Dataset: database (GitHub, Cirtoyt/rock-paper-scissors-CCN-AI). Classes: paper, rock, scissors.

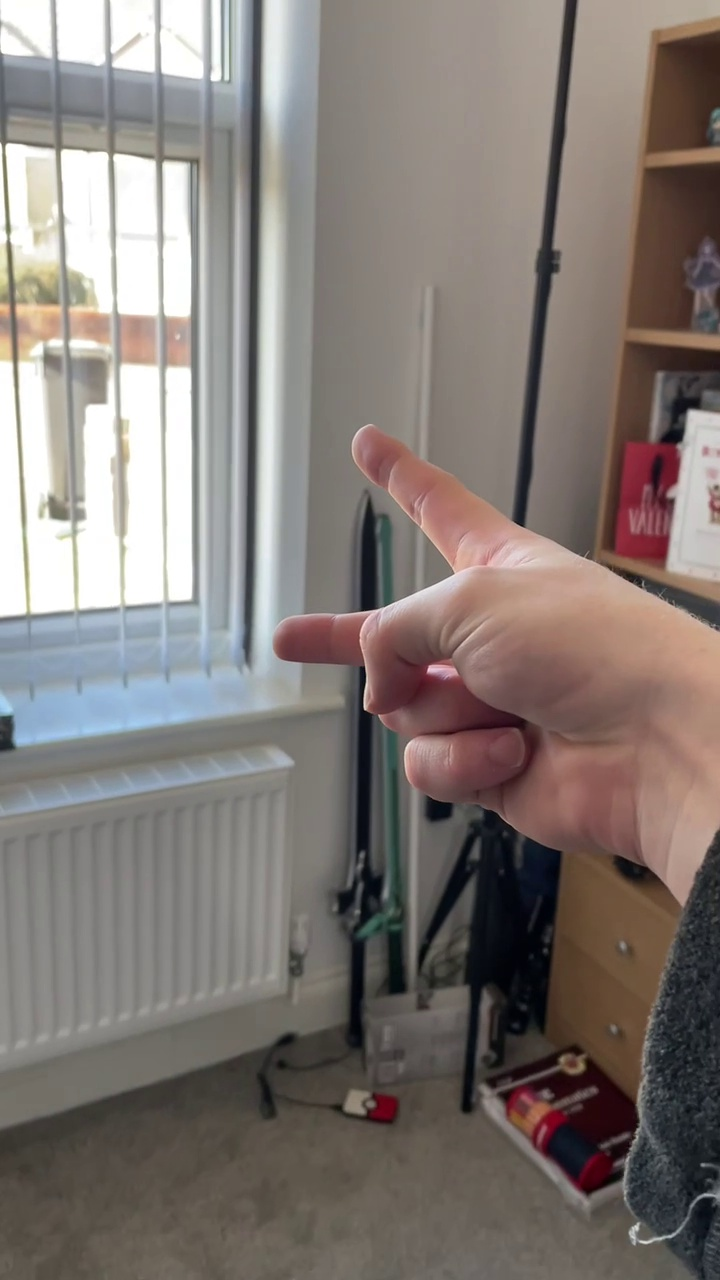
Label: scissors

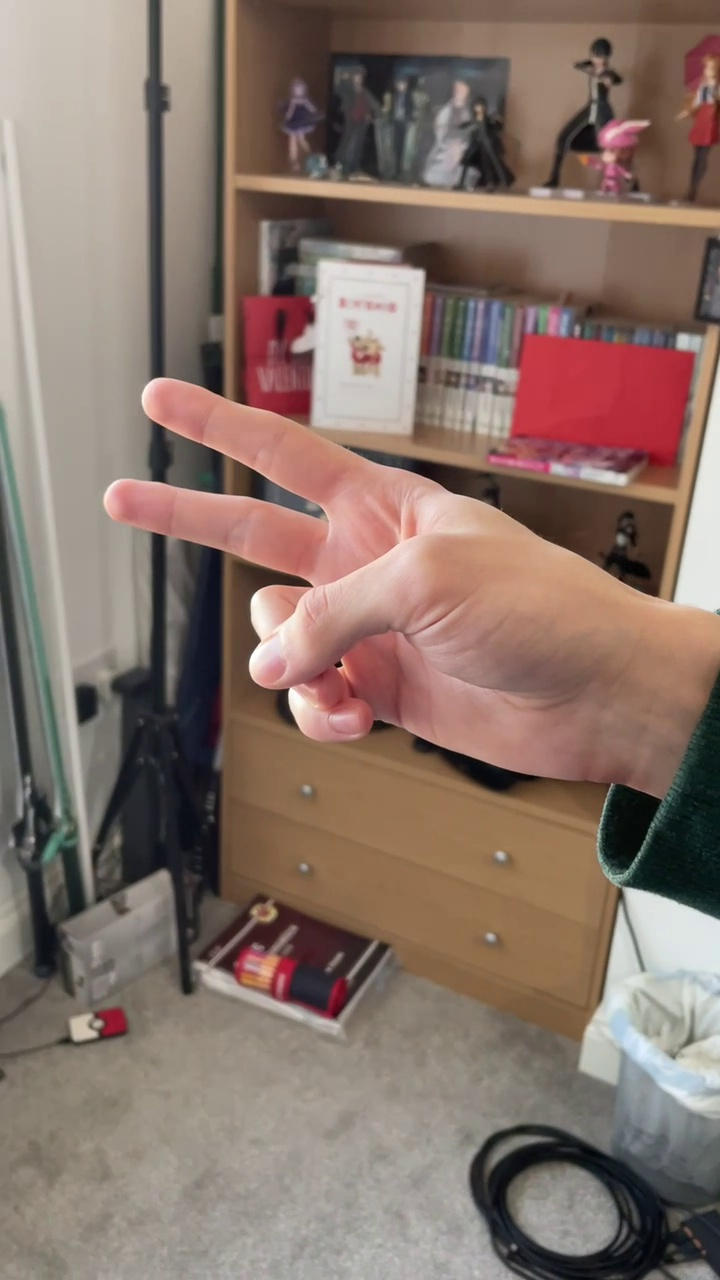
Label: scissors

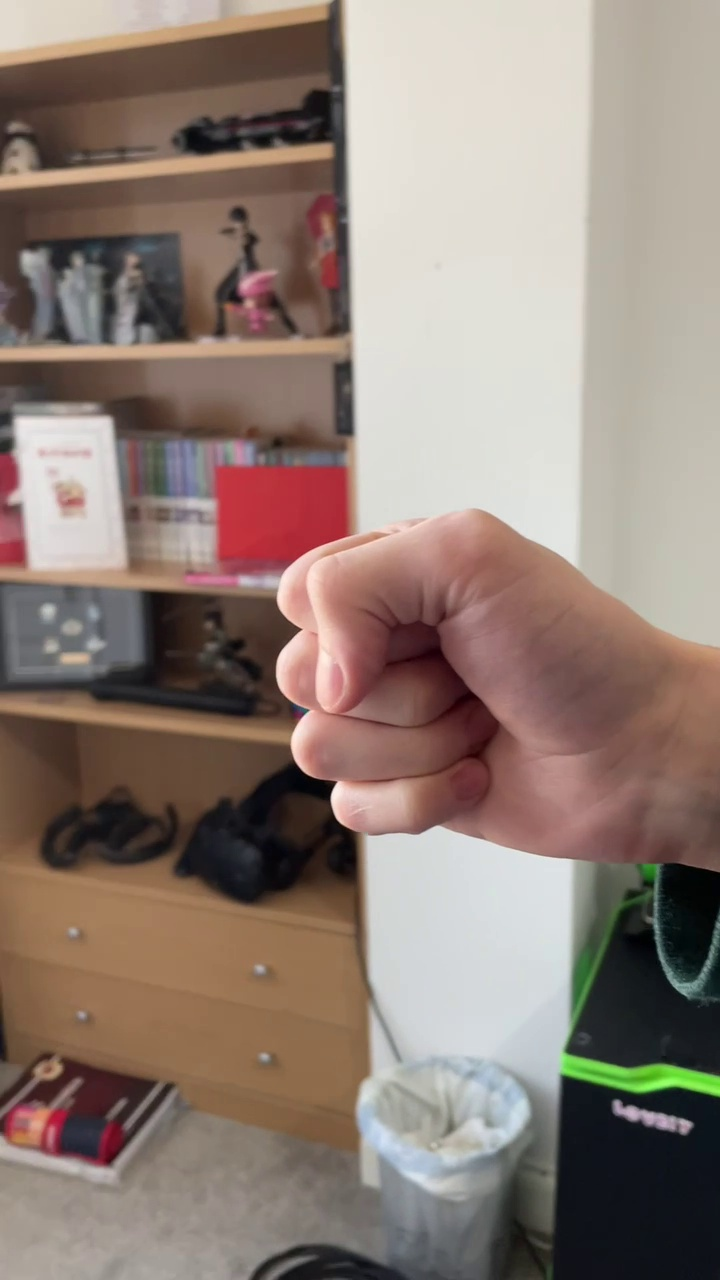
Label: rock

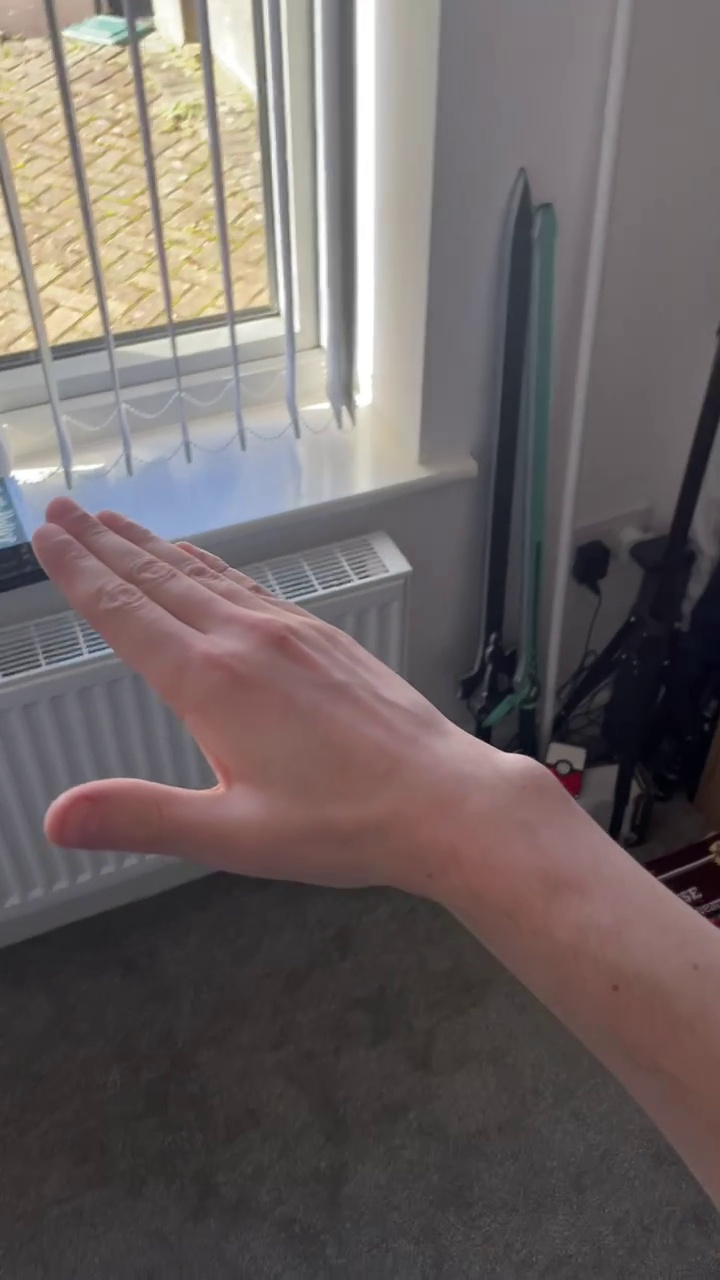
Label: paper

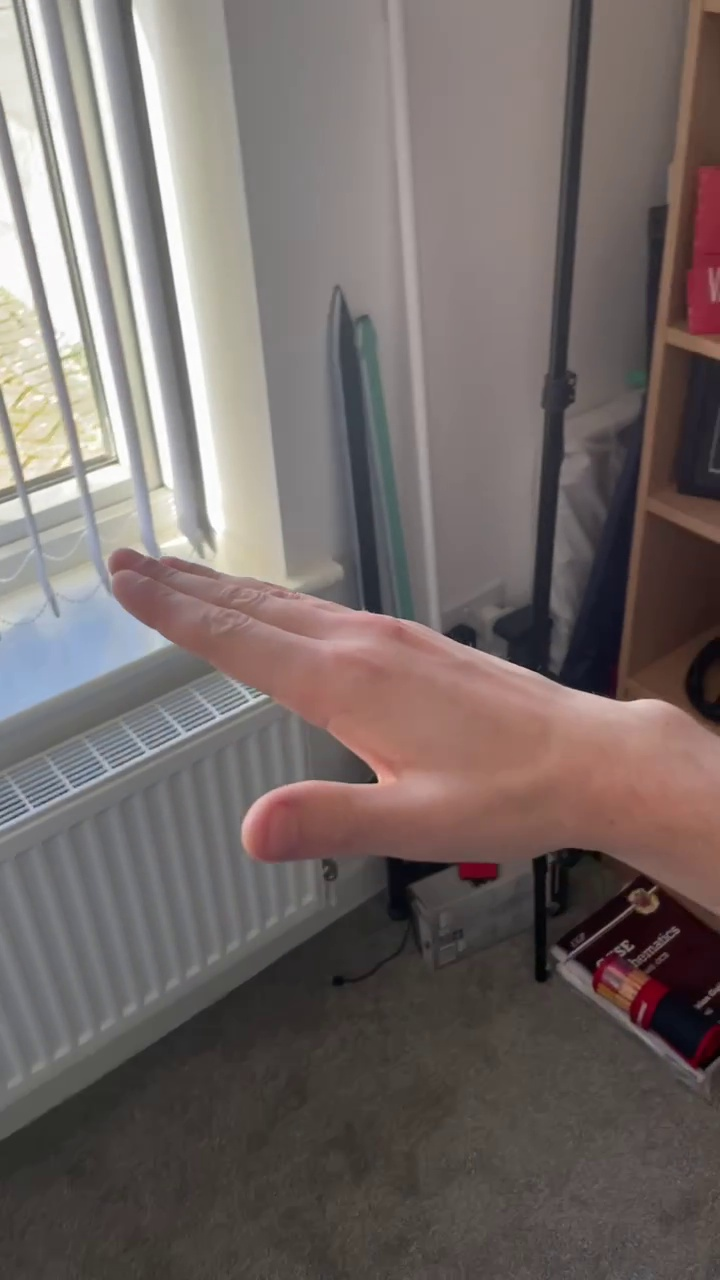
Label: paper

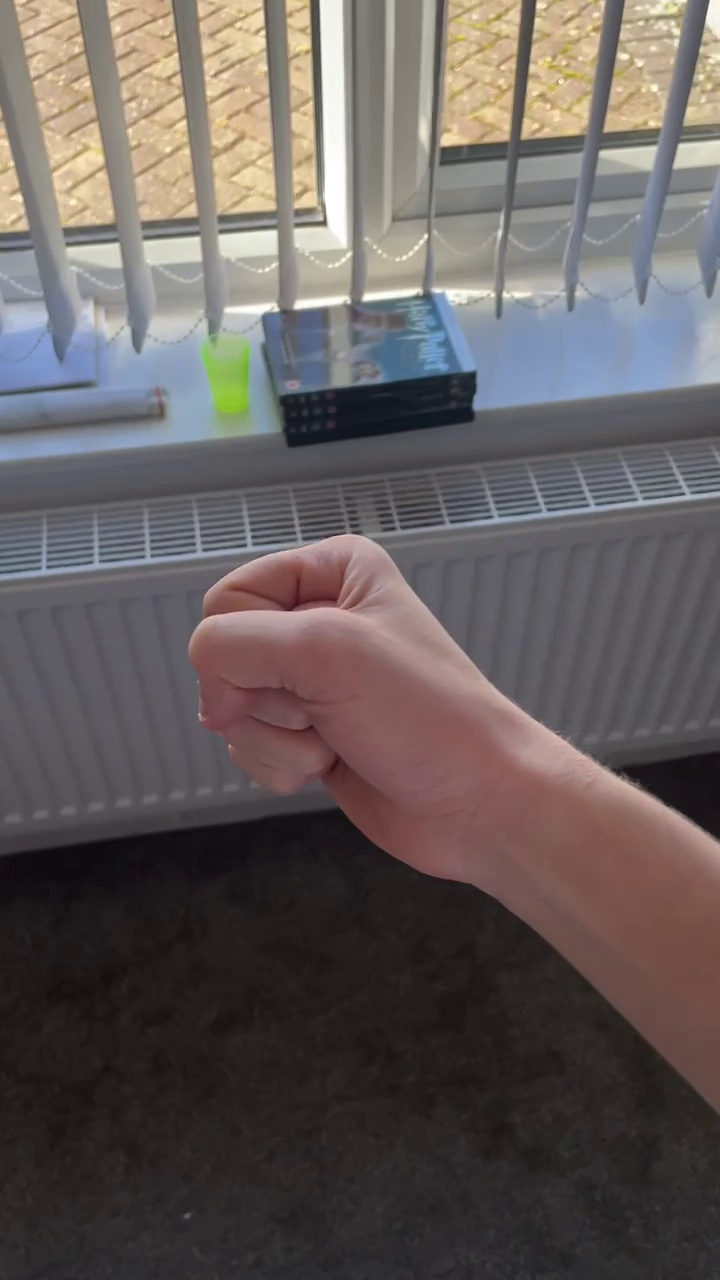
Label: rock
